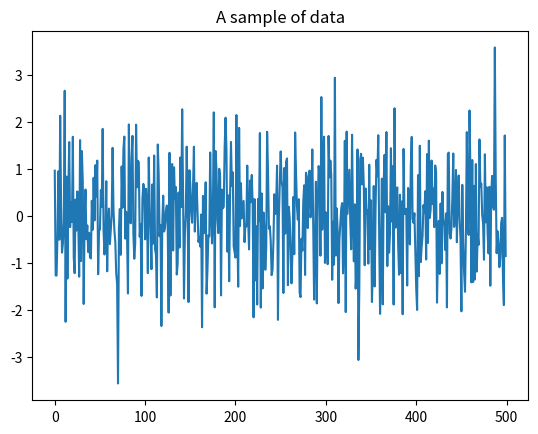

Write the Python code that produced this figure.
import numpy as np
import matplotlib.pyplot as plt

seriesSize=8000
np.random.seed(2145125)
x=np.random.normal(0,1,(seriesSize,1))
#x=np.random.uniform(0,1,(seriesSize))
#x=np.linspace(0,1000,4000)
#x=np.sin(x)
np.savetxt('iid.txt',x)

plt.figure(10).clear()
plt.plot(x[:500])
plt.title('A sample of data')
plt.show()

